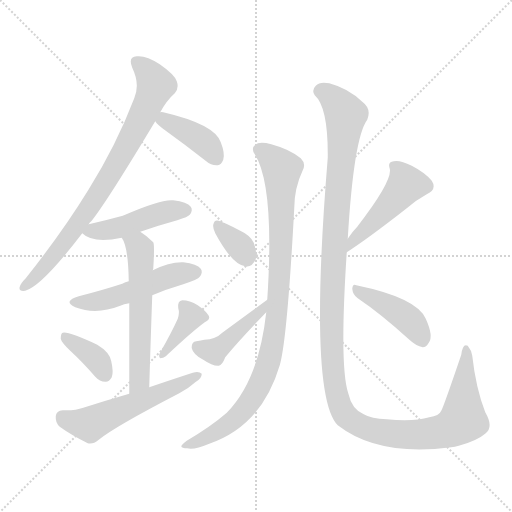
t = 0.00 s
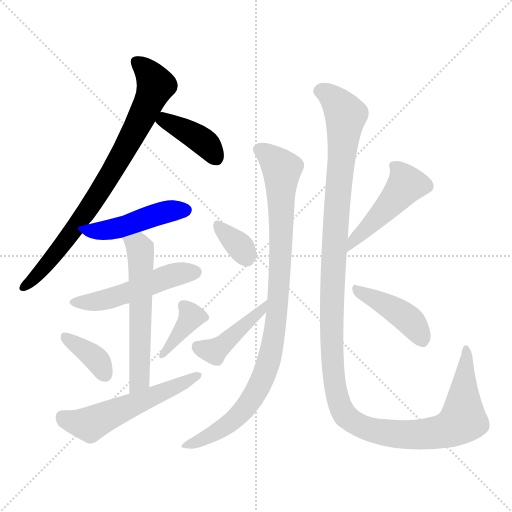
t = 2.00 s
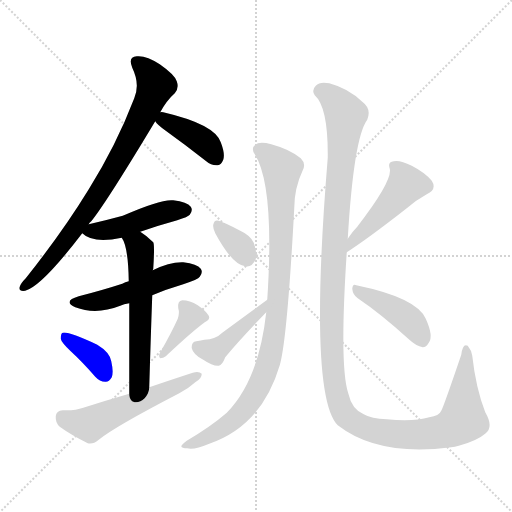
t = 4.00 s
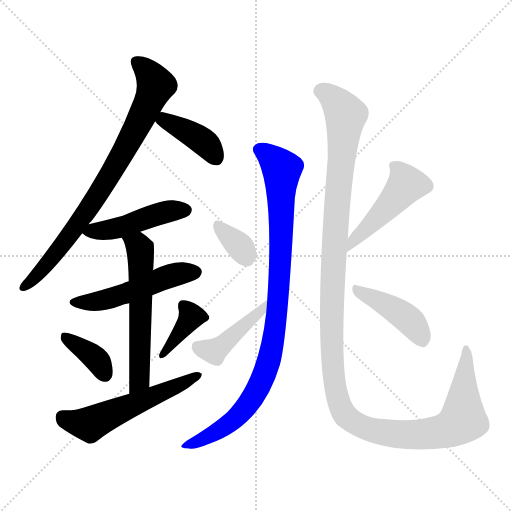
t = 6.00 s
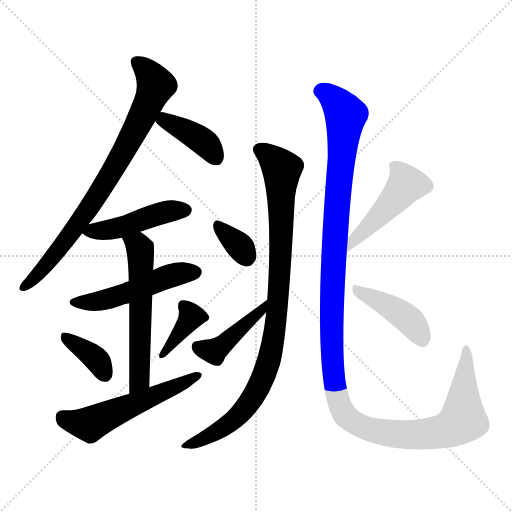
t = 8.00 s
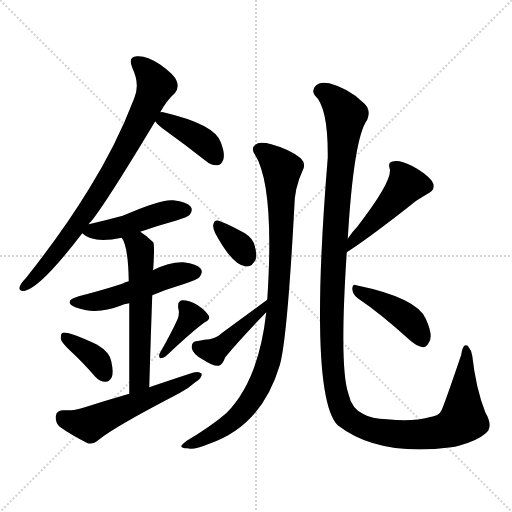
t = 10.00 s

The animated SVG that drew these frames (rendered in a browser with its animation timeline set to each time). Animation: 14 CSS @keyframes rules; one cycle of 10.00 s.

<svg version="1.1" viewBox="0 0 1024 1024" xmlns="http://www.w3.org/2000/svg">
  <g stroke="lightgray" stroke-dasharray="1,1" stroke-width="1" transform="scale(4, 4)">
    <line x1="0" y1="0" x2="256" y2="256"></line>
    <line x1="256" y1="0" x2="0" y2="256"></line>
    <line x1="128" y1="0" x2="128" y2="256"></line>
    <line x1="0" y1="128" x2="256" y2="128"></line>
  </g>
<g transform="scale(1, -1) translate(0, -900)">
   <style type="text/css">
    @keyframes keyframes0 {
      from {
       stroke: blue;
       stroke-dashoffset: 800;
       stroke-width: 128;
       }
       72% {
       animation-timing-function: step-end;
       stroke: blue;
       stroke-dashoffset: 0;
       stroke-width: 128;
       }
       to {
       stroke: black;
       stroke-width: 1024;
       }
       }
       #make-me-a-hanzi-animation-0 {
         animation: keyframes0 0.901042s both;
         animation-delay: 0.000000s;
         animation-timing-function: linear;
       }
    @keyframes keyframes1 {
      from {
       stroke: blue;
       stroke-dashoffset: 396;
       stroke-width: 128;
       }
       56% {
       animation-timing-function: step-end;
       stroke: blue;
       stroke-dashoffset: 0;
       stroke-width: 128;
       }
       to {
       stroke: black;
       stroke-width: 1024;
       }
       }
       #make-me-a-hanzi-animation-1 {
         animation: keyframes1 0.572266s both;
         animation-delay: 0.901042s;
         animation-timing-function: linear;
       }
    @keyframes keyframes2 {
      from {
       stroke: blue;
       stroke-dashoffset: 461;
       stroke-width: 128;
       }
       60% {
       animation-timing-function: step-end;
       stroke: blue;
       stroke-dashoffset: 0;
       stroke-width: 128;
       }
       to {
       stroke: black;
       stroke-width: 1024;
       }
       }
       #make-me-a-hanzi-animation-2 {
         animation: keyframes2 0.625163s both;
         animation-delay: 1.473307s;
         animation-timing-function: linear;
       }
    @keyframes keyframes3 {
      from {
       stroke: blue;
       stroke-dashoffset: 506;
       stroke-width: 128;
       }
       62% {
       animation-timing-function: step-end;
       stroke: blue;
       stroke-dashoffset: 0;
       stroke-width: 128;
       }
       to {
       stroke: black;
       stroke-width: 1024;
       }
       }
       #make-me-a-hanzi-animation-3 {
         animation: keyframes3 0.661784s both;
         animation-delay: 2.098470s;
         animation-timing-function: linear;
       }
    @keyframes keyframes4 {
      from {
       stroke: blue;
       stroke-dashoffset: 579;
       stroke-width: 128;
       }
       65% {
       animation-timing-function: step-end;
       stroke: blue;
       stroke-dashoffset: 0;
       stroke-width: 128;
       }
       to {
       stroke: black;
       stroke-width: 1024;
       }
       }
       #make-me-a-hanzi-animation-4 {
         animation: keyframes4 0.721191s both;
         animation-delay: 2.760254s;
         animation-timing-function: linear;
       }
    @keyframes keyframes5 {
      from {
       stroke: blue;
       stroke-dashoffset: 367;
       stroke-width: 128;
       }
       54% {
       animation-timing-function: step-end;
       stroke: blue;
       stroke-dashoffset: 0;
       stroke-width: 128;
       }
       to {
       stroke: black;
       stroke-width: 1024;
       }
       }
       #make-me-a-hanzi-animation-5 {
         animation: keyframes5 0.548665s both;
         animation-delay: 3.481445s;
         animation-timing-function: linear;
       }
    @keyframes keyframes6 {
      from {
       stroke: blue;
       stroke-dashoffset: 380;
       stroke-width: 128;
       }
       55% {
       animation-timing-function: step-end;
       stroke: blue;
       stroke-dashoffset: 0;
       stroke-width: 128;
       }
       to {
       stroke: black;
       stroke-width: 1024;
       }
       }
       #make-me-a-hanzi-animation-6 {
         animation: keyframes6 0.559245s both;
         animation-delay: 4.030111s;
         animation-timing-function: linear;
       }
    @keyframes keyframes7 {
      from {
       stroke: blue;
       stroke-dashoffset: 552;
       stroke-width: 128;
       }
       64% {
       animation-timing-function: step-end;
       stroke: blue;
       stroke-dashoffset: 0;
       stroke-width: 128;
       }
       to {
       stroke: black;
       stroke-width: 1024;
       }
       }
       #make-me-a-hanzi-animation-7 {
         animation: keyframes7 0.699219s both;
         animation-delay: 4.589355s;
         animation-timing-function: linear;
       }
    @keyframes keyframes8 {
      from {
       stroke: blue;
       stroke-dashoffset: 950;
       stroke-width: 128;
       }
       76% {
       animation-timing-function: step-end;
       stroke: blue;
       stroke-dashoffset: 0;
       stroke-width: 128;
       }
       to {
       stroke: black;
       stroke-width: 1024;
       }
       }
       #make-me-a-hanzi-animation-8 {
         animation: keyframes8 1.023112s both;
         animation-delay: 5.288574s;
         animation-timing-function: linear;
       }
    @keyframes keyframes9 {
      from {
       stroke: blue;
       stroke-dashoffset: 340;
       stroke-width: 128;
       }
       53% {
       animation-timing-function: step-end;
       stroke: blue;
       stroke-dashoffset: 0;
       stroke-width: 128;
       }
       to {
       stroke: black;
       stroke-width: 1024;
       }
       }
       #make-me-a-hanzi-animation-9 {
         animation: keyframes9 0.526693s both;
         animation-delay: 6.311686s;
         animation-timing-function: linear;
       }
    @keyframes keyframes10 {
      from {
       stroke: blue;
       stroke-dashoffset: 433;
       stroke-width: 128;
       }
       58% {
       animation-timing-function: step-end;
       stroke: blue;
       stroke-dashoffset: 0;
       stroke-width: 128;
       }
       to {
       stroke: black;
       stroke-width: 1024;
       }
       }
       #make-me-a-hanzi-animation-10 {
         animation: keyframes10 0.602376s both;
         animation-delay: 6.838379s;
         animation-timing-function: linear;
       }
    @keyframes keyframes11 {
      from {
       stroke: blue;
       stroke-dashoffset: 1324;
       stroke-width: 128;
       }
       81% {
       animation-timing-function: step-end;
       stroke: blue;
       stroke-dashoffset: 0;
       stroke-width: 128;
       }
       to {
       stroke: black;
       stroke-width: 1024;
       }
       }
       #make-me-a-hanzi-animation-11 {
         animation: keyframes11 1.327474s both;
         animation-delay: 7.440755s;
         animation-timing-function: linear;
       }
    @keyframes keyframes12 {
      from {
       stroke: blue;
       stroke-dashoffset: 477;
       stroke-width: 128;
       }
       61% {
       animation-timing-function: step-end;
       stroke: blue;
       stroke-dashoffset: 0;
       stroke-width: 128;
       }
       to {
       stroke: black;
       stroke-width: 1024;
       }
       }
       #make-me-a-hanzi-animation-12 {
         animation: keyframes12 0.638184s both;
         animation-delay: 8.768229s;
         animation-timing-function: linear;
       }
    @keyframes keyframes13 {
      from {
       stroke: blue;
       stroke-dashoffset: 424;
       stroke-width: 128;
       }
       58% {
       animation-timing-function: step-end;
       stroke: blue;
       stroke-dashoffset: 0;
       stroke-width: 128;
       }
       to {
       stroke: black;
       stroke-width: 1024;
       }
       }
       #make-me-a-hanzi-animation-13 {
         animation: keyframes13 0.595052s both;
         animation-delay: 9.406413s;
         animation-timing-function: linear;
       }
</style>
<path d="M 177.5 451.5 Q 178.5 454.5 182.5 457.5 Q 212.5 494.5 310.5 657.5 L 320.5 675.5 Q 333.5 699.5 349.5 713.5 Q 358.5 723.5 353.5 737.5 Q 349.5 750.5 319.5 771.5 Q 292.5 789.5 273.5 787.5 Q 255.5 786.5 264.5 764.5 Q 280.5 731.5 268.5 703.5 Q 232.5 609.5 177.5 521.5 Q 125.5 436.5 51.5 343.5 Q 41.5 333.5 39.5 326.5 Q 36.5 316.5 50.5 318.5 Q 83.5 327.5 164.5 433.5 L 177.5 451.5 Z" fill="lightgray"></path> 
<path d="M 310.5 657.5 Q 314.5 650.5 331.5 638.5 Q 370.5 610.5 412.5 577.5 Q 422.5 568.5 435.5 569.5 Q 442.5 570.5 446.5 580.5 Q 450.5 592.5 441.5 615.5 Q 429.5 651.5 326.5 675.5 Q 322.5 676.5 320.5 675.5 C 297.5 674.5 297.5 674.5 310.5 657.5 Z" fill="lightgray"></path> 
<path d="M 280.5 436.5 Q 314.5 448.5 354.5 459.5 Q 376.5 466.5 379.5 470.5 Q 386.5 479.5 381.5 486.5 Q 374.5 496.5 346.5 499.5 Q 322.5 502.5 245.5 468.5 Q 212.5 459.5 177.5 451.5 C 150.5 445.5 150.5 445.5 164.5 433.5 Q 185.5 412.5 243.5 424.5 L 280.5 436.5 Z" fill="lightgray"></path> 
<path d="M 304.5 309.5 Q 332.5 321.5 366.5 331.5 Q 396.5 341.5 399.5 346.5 Q 406.5 355.5 401.5 362.5 Q 394.5 372.5 366.5 375.5 Q 339.5 376.5 305.5 359.5 L 257.5 337.5 Q 250.5 336.5 244.5 332.5 Q 204.5 319.5 157.5 307.5 Q 124.5 297.5 150.5 285.5 Q 192.5 269.5 240.5 288.5 Q 247.5 292.5 258.5 293.5 L 304.5 309.5 Z" fill="lightgray"></path> 
<path d="M 298.5 125.5 Q 301.5 227.5 304.5 309.5 L 305.5 359.5 Q 305.5 360.5 306.5 362.5 Q 309.5 410.5 306.5 415.5 Q 293.5 428.5 280.5 436.5 C 255.5 453.5 230.5 451.5 243.5 424.5 Q 256.5 406.5 257.5 337.5 L 258.5 293.5 Q 258.5 229.5 258.5 112.5 C 258.5 82.5 297.5 95.5 298.5 125.5 Z" fill="lightgray"></path> 
<path d="M 141.5 197.5 Q 165.5 175.5 190.5 146.5 Q 199.5 136.5 210.5 136.5 Q 217.5 135.5 223.5 145.5 Q 227.5 155.5 222.5 177.5 Q 219.5 195.5 194.5 210.5 Q 136.5 237.5 125.5 234.5 Q 121.5 233.5 121.5 222.5 Q 122.5 215.5 141.5 197.5 Z" fill="lightgray"></path> 
<path d="M 355.5 262.5 Q 343.5 235.5 319.5 193.5 Q 316.5 187.5 320.5 183.5 Q 326.5 183.5 331.5 187.5 Q 383.5 236.5 409.5 255.5 Q 421.5 261.5 417.5 268.5 Q 411.5 278.5 395.5 289.5 Q 379.5 299.5 364.5 299.5 Q 354.5 298.5 356.5 283.5 Q 359.5 274.5 355.5 262.5 Z" fill="lightgray"></path> 
<path d="M 258.5 112.5 Q 213.5 99.5 166.5 84.5 Q 150.5 78.5 125.5 79.5 Q 112.5 78.5 111.5 67.5 Q 110.5 54.5 119.5 46.5 Q 141.5 30.5 175.5 13.5 Q 185.5 10.5 197.5 20.5 Q 227.5 45.5 358.5 113.5 Q 377.5 123.5 390.5 135.5 Q 403.5 142.5 403.5 152.5 Q 397.5 158.5 385.5 154.5 Q 345.5 141.5 298.5 125.5 L 258.5 112.5 Z" fill="lightgray"></path> 
<path d="M 532.5 275.5 Q 517.5 139.5 453.5 74.5 Q 422.5 47.5 373.5 18.5 Q 363.5 11.5 362.5 7.5 Q 363.5 3.5 374.5 3.5 Q 387.5 -0.5 418.5 12.5 Q 523.5 48.5 559.5 169.5 Q 574.5 221.5 588.5 483.5 Q 588.5 523.5 605.5 559.5 Q 612.5 572.5 601.5 583.5 Q 579.5 601.5 542.5 611.5 Q 518.5 617.5 510.5 610.5 Q 501.5 603.5 509.5 591.5 Q 549.5 528.5 534.5 300.5 L 532.5 275.5 Z" fill="lightgray"></path> 
<path d="M 430.5 433.5 Q 464.5 370.5 490.5 367.5 Q 503.5 364.5 511.5 381.5 Q 514.5 394.5 507.5 414.5 Q 500.5 429.5 480.5 438.5 Q 450.5 454.5 437.5 458.5 Q 428.5 461.5 426.5 450.5 Q 425.5 443.5 430.5 433.5 Z" fill="lightgray"></path> 
<path d="M 534.5 300.5 Q 485.5 264.5 444.5 234.5 Q 431.5 221.5 408.5 220.5 Q 402.5 219.5 392.5 217.5 Q 382.5 216.5 383.5 203.5 Q 386.5 190.5 406.5 180.5 Q 425.5 167.5 437.5 168.5 Q 444.5 169.5 450.5 185.5 Q 475.5 216.5 532.5 275.5 C 553.5 297.5 558.5 318.5 534.5 300.5 Z" fill="lightgray"></path> 
<path d="M 695.5 422.5 Q 707.5 624.5 734.5 660.5 Q 743.5 682.5 724.5 696.5 Q 696.5 723.5 658.5 733.5 Q 639.5 737.5 631.5 728.5 Q 622.5 719.5 629.5 709.5 Q 656.5 685.5 655.5 584.5 Q 616.5 109.5 675.5 49.5 Q 756.5 -13.5 902.5 5.5 Q 909.5 6.5 917.5 8.5 Q 954.5 18.5 971.5 33.5 Q 987.5 46.5 970.5 75.5 Q 951.5 124.5 944.5 188.5 Q 943.5 198.5 935.5 208.5 Q 925.5 214.5 922.5 190.5 Q 886.5 84.5 882.5 78.5 Q 878.5 68.5 858.5 65.5 Q 827.5 56.5 773.5 61.5 Q 742.5 62.5 727.5 71.5 Q 703.5 81.5 696.5 113.5 Q 678.5 167.5 693.5 395.5 L 695.5 422.5 Z" fill="lightgray"></path> 
<path d="M 693.5 395.5 Q 735.5 422.5 813.5 483.5 Q 831.5 499.5 853.5 511.5 Q 874.5 521.5 863.5 538.5 Q 850.5 554.5 823.5 568.5 Q 799.5 580.5 787.5 577.5 Q 774.5 576.5 779.5 562.5 Q 785.5 538.5 714.5 446.5 Q 704.5 436.5 695.5 422.5 C 678.5 397.5 668.5 379.5 693.5 395.5 Z" fill="lightgray"></path> 
<path d="M 715.5 303.5 Q 761.5 272.5 816.5 222.5 Q 832.5 207.5 845.5 205.5 Q 852.5 205.5 857.5 214.5 Q 867.5 227.5 851.5 262.5 Q 833.5 304.5 712.5 329.5 Q 705.5 333.5 704.5 322.5 Q 705.5 310.5 715.5 303.5 Z" fill="lightgray"></path> 
      <clipPath id="make-me-a-hanzi-clip-0">
      <path d="M 177.5 451.5 Q 178.5 454.5 182.5 457.5 Q 212.5 494.5 310.5 657.5 L 320.5 675.5 Q 333.5 699.5 349.5 713.5 Q 358.5 723.5 353.5 737.5 Q 349.5 750.5 319.5 771.5 Q 292.5 789.5 273.5 787.5 Q 255.5 786.5 264.5 764.5 Q 280.5 731.5 268.5 703.5 Q 232.5 609.5 177.5 521.5 Q 125.5 436.5 51.5 343.5 Q 41.5 333.5 39.5 326.5 Q 36.5 316.5 50.5 318.5 Q 83.5 327.5 164.5 433.5 L 177.5 451.5 Z" fill="lightgray"></path>
      </clipPath>
      <path clip-path="url(#make-me-a-hanzi-clip-0)" d="M 273.5 774.5 L 291.5 760.5 L 311.5 729.5 L 260.5 618.5 L 144.5 434.5 L 85.5 361.5 L 48.5 326.5 " fill="none" id="make-me-a-hanzi-animation-0" stroke-dasharray="672 1344" stroke-linecap="round"></path>

      <clipPath id="make-me-a-hanzi-clip-1">
      <path d="M 310.5 657.5 Q 314.5 650.5 331.5 638.5 Q 370.5 610.5 412.5 577.5 Q 422.5 568.5 435.5 569.5 Q 442.5 570.5 446.5 580.5 Q 450.5 592.5 441.5 615.5 Q 429.5 651.5 326.5 675.5 Q 322.5 676.5 320.5 675.5 C 297.5 674.5 297.5 674.5 310.5 657.5 Z" fill="lightgray"></path>
      </clipPath>
      <path clip-path="url(#make-me-a-hanzi-clip-1)" d="M 319.5 658.5 L 330.5 659.5 L 394.5 625.5 L 416.5 608.5 L 431.5 584.5 " fill="none" id="make-me-a-hanzi-animation-1" stroke-dasharray="268 536" stroke-linecap="round"></path>

      <clipPath id="make-me-a-hanzi-clip-2">
      <path d="M 280.5 436.5 Q 314.5 448.5 354.5 459.5 Q 376.5 466.5 379.5 470.5 Q 386.5 479.5 381.5 486.5 Q 374.5 496.5 346.5 499.5 Q 322.5 502.5 245.5 468.5 Q 212.5 459.5 177.5 451.5 C 150.5 445.5 150.5 445.5 164.5 433.5 Q 185.5 412.5 243.5 424.5 L 280.5 436.5 Z" fill="lightgray"></path>
      </clipPath>
      <path clip-path="url(#make-me-a-hanzi-clip-2)" d="M 172.5 434.5 L 229.5 441.5 L 336.5 477.5 L 371.5 479.5 " fill="none" id="make-me-a-hanzi-animation-2" stroke-dasharray="333 666" stroke-linecap="round"></path>

      <clipPath id="make-me-a-hanzi-clip-3">
      <path d="M 304.5 309.5 Q 332.5 321.5 366.5 331.5 Q 396.5 341.5 399.5 346.5 Q 406.5 355.5 401.5 362.5 Q 394.5 372.5 366.5 375.5 Q 339.5 376.5 305.5 359.5 L 257.5 337.5 Q 250.5 336.5 244.5 332.5 Q 204.5 319.5 157.5 307.5 Q 124.5 297.5 150.5 285.5 Q 192.5 269.5 240.5 288.5 Q 247.5 292.5 258.5 293.5 L 304.5 309.5 Z" fill="lightgray"></path>
      </clipPath>
      <path clip-path="url(#make-me-a-hanzi-clip-3)" d="M 151.5 297.5 L 174.5 294.5 L 212.5 300.5 L 349.5 351.5 L 391.5 355.5 " fill="none" id="make-me-a-hanzi-animation-3" stroke-dasharray="378 756" stroke-linecap="round"></path>

      <clipPath id="make-me-a-hanzi-clip-4">
      <path d="M 298.5 125.5 Q 301.5 227.5 304.5 309.5 L 305.5 359.5 Q 305.5 360.5 306.5 362.5 Q 309.5 410.5 306.5 415.5 Q 293.5 428.5 280.5 436.5 C 255.5 453.5 230.5 451.5 243.5 424.5 Q 256.5 406.5 257.5 337.5 L 258.5 293.5 Q 258.5 229.5 258.5 112.5 C 258.5 82.5 297.5 95.5 298.5 125.5 Z" fill="lightgray"></path>
      </clipPath>
      <path clip-path="url(#make-me-a-hanzi-clip-4)" d="M 250.5 423.5 L 280.5 401.5 L 282.5 374.5 L 279.5 151.5 L 274.5 132.5 L 262.5 122.5 " fill="none" id="make-me-a-hanzi-animation-4" stroke-dasharray="451 902" stroke-linecap="round"></path>

      <clipPath id="make-me-a-hanzi-clip-5">
      <path d="M 141.5 197.5 Q 165.5 175.5 190.5 146.5 Q 199.5 136.5 210.5 136.5 Q 217.5 135.5 223.5 145.5 Q 227.5 155.5 222.5 177.5 Q 219.5 195.5 194.5 210.5 Q 136.5 237.5 125.5 234.5 Q 121.5 233.5 121.5 222.5 Q 122.5 215.5 141.5 197.5 Z" fill="lightgray"></path>
      </clipPath>
      <path clip-path="url(#make-me-a-hanzi-clip-5)" d="M 128.5 226.5 L 187.5 186.5 L 208.5 152.5 " fill="none" id="make-me-a-hanzi-animation-5" stroke-dasharray="239 478" stroke-linecap="round"></path>

      <clipPath id="make-me-a-hanzi-clip-6">
      <path d="M 355.5 262.5 Q 343.5 235.5 319.5 193.5 Q 316.5 187.5 320.5 183.5 Q 326.5 183.5 331.5 187.5 Q 383.5 236.5 409.5 255.5 Q 421.5 261.5 417.5 268.5 Q 411.5 278.5 395.5 289.5 Q 379.5 299.5 364.5 299.5 Q 354.5 298.5 356.5 283.5 Q 359.5 274.5 355.5 262.5 Z" fill="lightgray"></path>
      </clipPath>
      <path clip-path="url(#make-me-a-hanzi-clip-6)" d="M 366.5 288.5 L 382.5 267.5 L 324.5 188.5 " fill="none" id="make-me-a-hanzi-animation-6" stroke-dasharray="252 504" stroke-linecap="round"></path>

      <clipPath id="make-me-a-hanzi-clip-7">
      <path d="M 258.5 112.5 Q 213.5 99.5 166.5 84.5 Q 150.5 78.5 125.5 79.5 Q 112.5 78.5 111.5 67.5 Q 110.5 54.5 119.5 46.5 Q 141.5 30.5 175.5 13.5 Q 185.5 10.5 197.5 20.5 Q 227.5 45.5 358.5 113.5 Q 377.5 123.5 390.5 135.5 Q 403.5 142.5 403.5 152.5 Q 397.5 158.5 385.5 154.5 Q 345.5 141.5 298.5 125.5 L 258.5 112.5 Z" fill="lightgray"></path>
      </clipPath>
      <path clip-path="url(#make-me-a-hanzi-clip-7)" d="M 124.5 66.5 L 179.5 51.5 L 397.5 149.5 " fill="none" id="make-me-a-hanzi-animation-7" stroke-dasharray="424 848" stroke-linecap="round"></path>

      <clipPath id="make-me-a-hanzi-clip-8">
      <path d="M 532.5 275.5 Q 517.5 139.5 453.5 74.5 Q 422.5 47.5 373.5 18.5 Q 363.5 11.5 362.5 7.5 Q 363.5 3.5 374.5 3.5 Q 387.5 -0.5 418.5 12.5 Q 523.5 48.5 559.5 169.5 Q 574.5 221.5 588.5 483.5 Q 588.5 523.5 605.5 559.5 Q 612.5 572.5 601.5 583.5 Q 579.5 601.5 542.5 611.5 Q 518.5 617.5 510.5 610.5 Q 501.5 603.5 509.5 591.5 Q 549.5 528.5 534.5 300.5 L 532.5 275.5 Z" fill="lightgray"></path>
      </clipPath>
      <path clip-path="url(#make-me-a-hanzi-clip-8)" d="M 518.5 600.5 L 542.5 585.5 L 563.5 561.5 L 556.5 300.5 L 542.5 197.5 L 523.5 138.5 L 477.5 68.5 L 433.5 35.5 L 370.5 10.5 " fill="none" id="make-me-a-hanzi-animation-8" stroke-dasharray="822 1644" stroke-linecap="round"></path>

      <clipPath id="make-me-a-hanzi-clip-9">
      <path d="M 430.5 433.5 Q 464.5 370.5 490.5 367.5 Q 503.5 364.5 511.5 381.5 Q 514.5 394.5 507.5 414.5 Q 500.5 429.5 480.5 438.5 Q 450.5 454.5 437.5 458.5 Q 428.5 461.5 426.5 450.5 Q 425.5 443.5 430.5 433.5 Z" fill="lightgray"></path>
      </clipPath>
      <path clip-path="url(#make-me-a-hanzi-clip-9)" d="M 437.5 447.5 L 482.5 404.5 L 493.5 385.5 " fill="none" id="make-me-a-hanzi-animation-9" stroke-dasharray="212 424" stroke-linecap="round"></path>

      <clipPath id="make-me-a-hanzi-clip-10">
      <path d="M 534.5 300.5 Q 485.5 264.5 444.5 234.5 Q 431.5 221.5 408.5 220.5 Q 402.5 219.5 392.5 217.5 Q 382.5 216.5 383.5 203.5 Q 386.5 190.5 406.5 180.5 Q 425.5 167.5 437.5 168.5 Q 444.5 169.5 450.5 185.5 Q 475.5 216.5 532.5 275.5 C 553.5 297.5 558.5 318.5 534.5 300.5 Z" fill="lightgray"></path>
      </clipPath>
      <path clip-path="url(#make-me-a-hanzi-clip-10)" d="M 393.5 206.5 L 424.5 197.5 L 436.5 203.5 L 519.5 274.5 L 528.5 294.5 " fill="none" id="make-me-a-hanzi-animation-10" stroke-dasharray="305 610" stroke-linecap="round"></path>

      <clipPath id="make-me-a-hanzi-clip-11">
      <path d="M 695.5 422.5 Q 707.5 624.5 734.5 660.5 Q 743.5 682.5 724.5 696.5 Q 696.5 723.5 658.5 733.5 Q 639.5 737.5 631.5 728.5 Q 622.5 719.5 629.5 709.5 Q 656.5 685.5 655.5 584.5 Q 616.5 109.5 675.5 49.5 Q 756.5 -13.5 902.5 5.5 Q 909.5 6.5 917.5 8.5 Q 954.5 18.5 971.5 33.5 Q 987.5 46.5 970.5 75.5 Q 951.5 124.5 944.5 188.5 Q 943.5 198.5 935.5 208.5 Q 925.5 214.5 922.5 190.5 Q 886.5 84.5 882.5 78.5 Q 878.5 68.5 858.5 65.5 Q 827.5 56.5 773.5 61.5 Q 742.5 62.5 727.5 71.5 Q 703.5 81.5 696.5 113.5 Q 678.5 167.5 693.5 395.5 L 695.5 422.5 Z" fill="lightgray"></path>
      </clipPath>
      <path clip-path="url(#make-me-a-hanzi-clip-11)" d="M 639.5 718.5 L 659.5 709.5 L 691.5 670.5 L 674.5 515.5 L 663.5 310.5 L 667.5 149.5 L 685.5 76.5 L 726.5 45.5 L 764.5 35.5 L 838.5 30.5 L 902.5 43.5 L 925.5 60.5 L 932.5 199.5 " fill="none" id="make-me-a-hanzi-animation-11" stroke-dasharray="1196 2392" stroke-linecap="round"></path>

      <clipPath id="make-me-a-hanzi-clip-12">
      <path d="M 693.5 395.5 Q 735.5 422.5 813.5 483.5 Q 831.5 499.5 853.5 511.5 Q 874.5 521.5 863.5 538.5 Q 850.5 554.5 823.5 568.5 Q 799.5 580.5 787.5 577.5 Q 774.5 576.5 779.5 562.5 Q 785.5 538.5 714.5 446.5 Q 704.5 436.5 695.5 422.5 C 678.5 397.5 668.5 379.5 693.5 395.5 Z" fill="lightgray"></path>
      </clipPath>
      <path clip-path="url(#make-me-a-hanzi-clip-12)" d="M 786.5 568.5 L 798.5 559.5 L 812.5 530.5 L 695.5 402.5 " fill="none" id="make-me-a-hanzi-animation-12" stroke-dasharray="349 698" stroke-linecap="round"></path>

      <clipPath id="make-me-a-hanzi-clip-13">
      <path d="M 715.5 303.5 Q 761.5 272.5 816.5 222.5 Q 832.5 207.5 845.5 205.5 Q 852.5 205.5 857.5 214.5 Q 867.5 227.5 851.5 262.5 Q 833.5 304.5 712.5 329.5 Q 705.5 333.5 704.5 322.5 Q 705.5 310.5 715.5 303.5 Z" fill="lightgray"></path>
      </clipPath>
      <path clip-path="url(#make-me-a-hanzi-clip-13)" d="M 714.5 319.5 L 810.5 266.5 L 831.5 245.5 L 844.5 219.5 " fill="none" id="make-me-a-hanzi-animation-13" stroke-dasharray="296 592" stroke-linecap="round"></path>

</g>
</svg>
